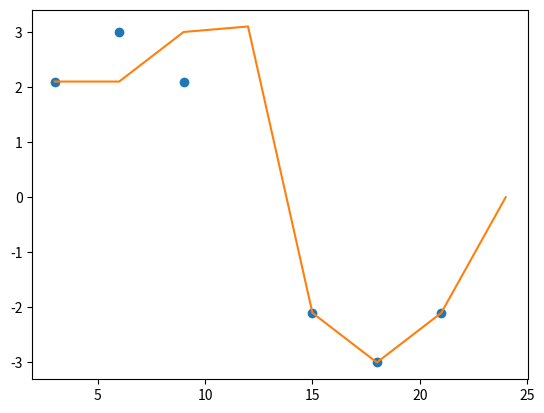

This chart was generated by the following Python code:
import numpy as np
import scipy as sci
import matplotlib.pyplot as plt

Time = np.array([3,6,9,12,15,18,21,24],dtype=float)
Ts = np.array([2.1,3.0,3.1,0,-2.1,-3,-2.1,0],dtype=float)

Time_whole = np.linspace(1,24,24)
Ts_whole = np.zeros(len(Time_whole))
Ts_whole[2], Ts_whole[5], Ts_whole[8], Ts_whole[11], Ts_whole[14], Ts_whole[17], Ts_whole[20], Ts_whole[23] = 2.1,3.0,2.1,0,-2.1,-3,-2.1,0
Ts_whole[np.where(Ts_whole==0)] = np.nan

plt.plot(Time_whole,Ts_whole,'o')

import numpy as np
from scipy.interpolate import interp1d

def interpolate_data(Time, Ts, kind='linear',length = 1000):
    """
    Perform linear interpolation on the given input data using SciPy's interp1d function.

    Args:
        Time (numpy.ndarray): Array of input time values.
        Ts (numpy.ndarray): Array of input Ts values corresponding to the time values.
        kind (str, optional): Type of interpolation. Default is 'linear'.
        length (int): The desired length of output array

    Returns:
        numpy.ndarray: Array of interpolated Ts values.
    """
    # Create an interpolation function using interp1d
    interpolator = interp1d(Time, Ts, kind=kind, fill_value='extrapolate')

    # Generate a new array of time values for interpolation
    new_time = np.linspace(0, 24, num=length)  # Modify num to change interpolation resolution

    # Perform interpolation using the interpolation function
    interpolated_Ts = interpolator(new_time)

    return interpolated_Ts

newTs = interpolate_data(Time, Ts, kind='nearest',length = len(Time))
plt.plot(Time,newTs)
plt.show()